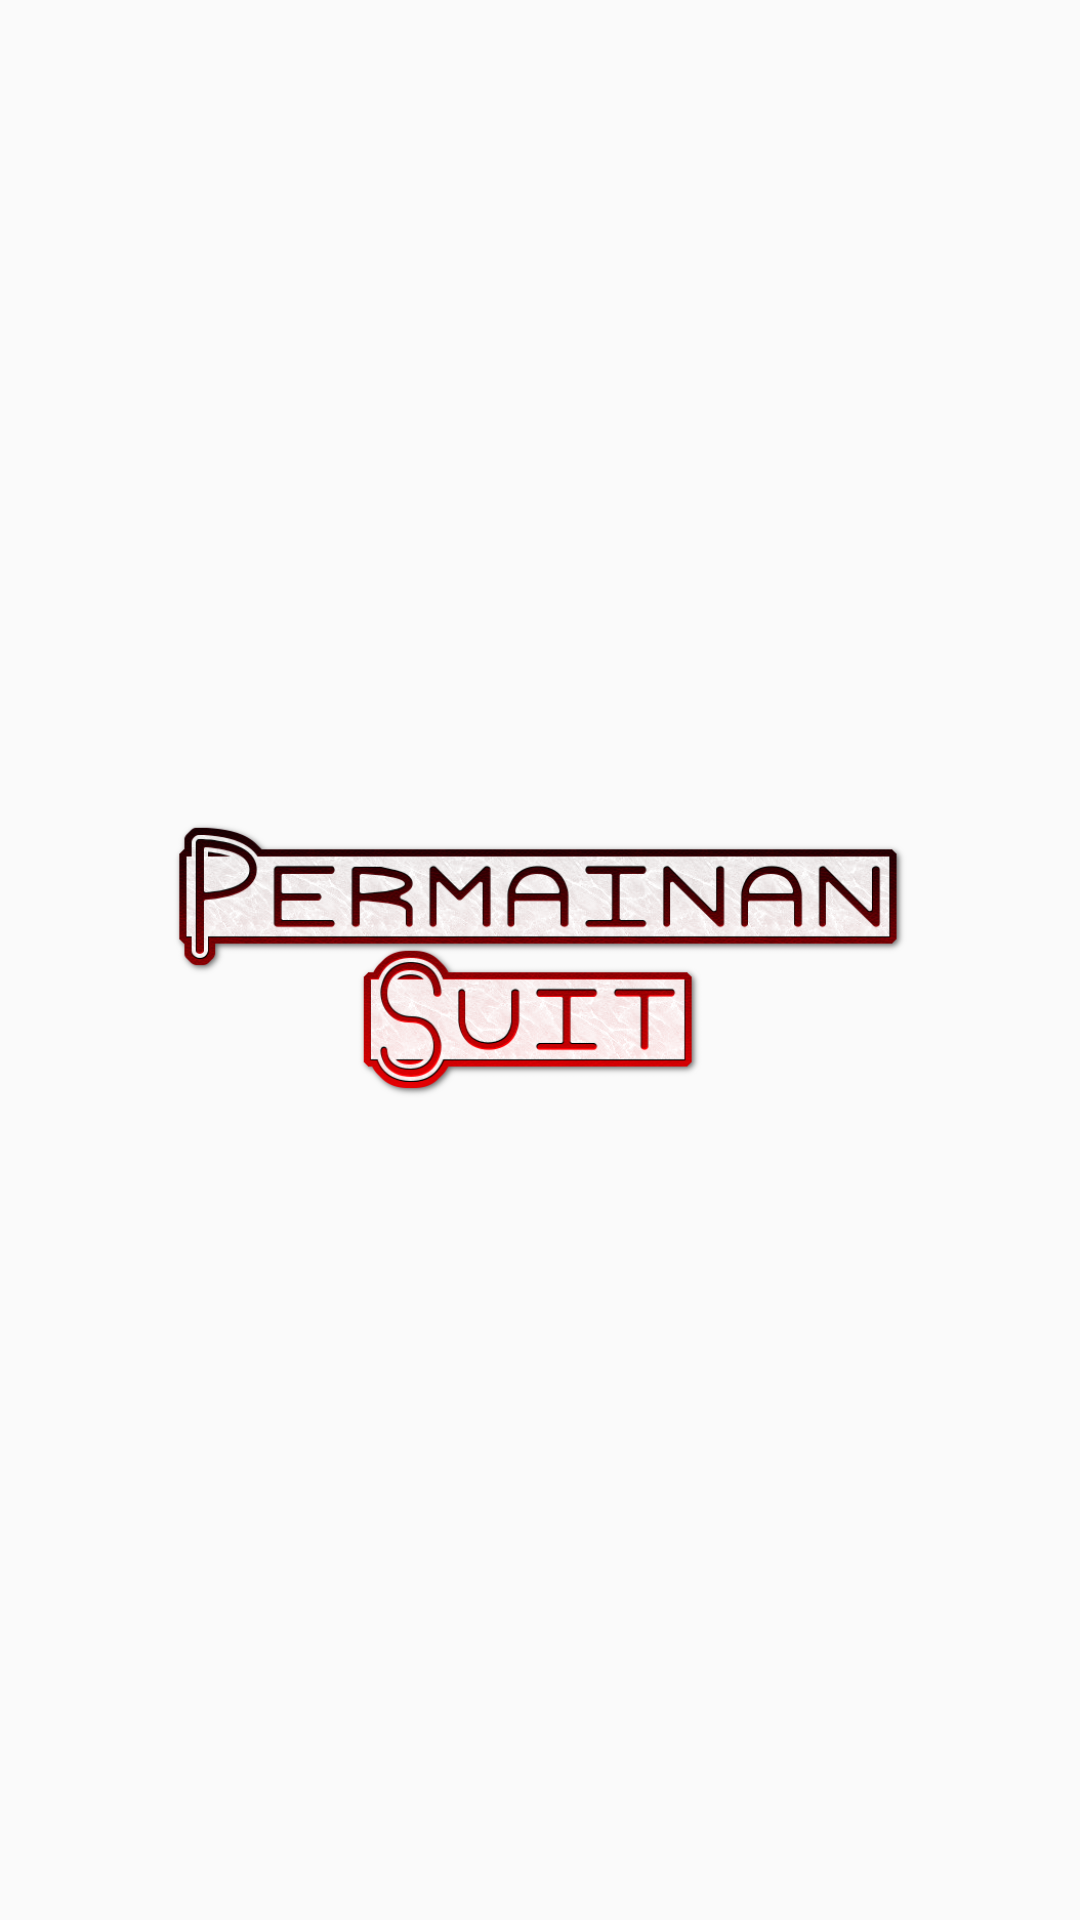

Layout XML and referenced resources for this Android screen:
<!-- AndroidManifest.xml: application theme Theme.AppCompat.Light.NoActionBar -->
<!-- res/layout/splashscreen.xml -->
<?xml version="1.0" encoding="utf-8"?>
<RelativeLayout
    xmlns:android="http://schemas.android.com/apk/res/android"
    xmlns:app="http://schemas.android.com/apk/res-auto"
    xmlns:tools="http://schemas.android.com/tools"
    android:layout_width="match_parent"
    android:layout_height="match_parent"
    tools:context=".SplashScreen"
    android:id="@+id/splash_screen">

    <ImageView
        android:layout_width="250dp"
        android:layout_height="250dp"
        android:layout_centerInParent="true"
        android:backgroundTint="#FFFFFF"
        android:src="@drawable/judulgame" />

</RelativeLayout>
<!-- resources referenced by this layout -->
<resources>
  <!-- drawable judulgame: png bitmap (drawable, 106793 bytes) -->
</resources>
